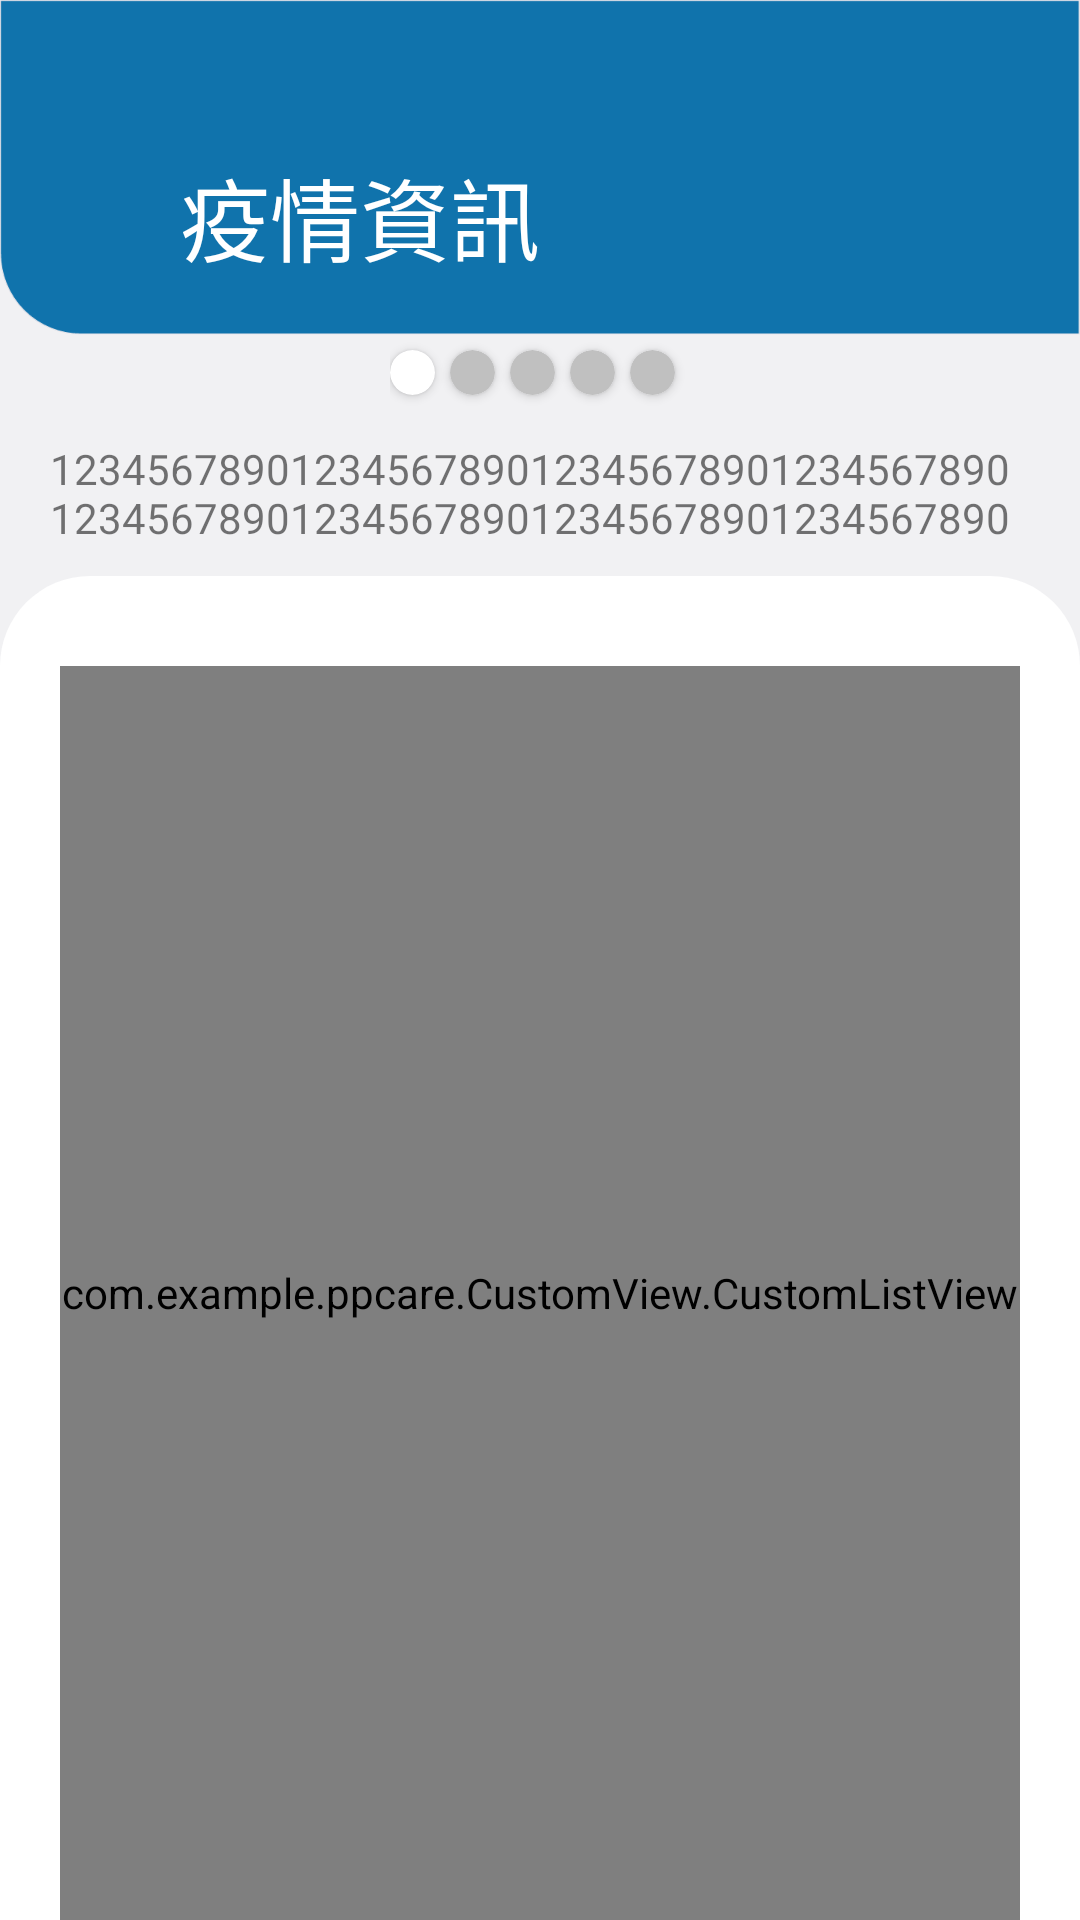

The Android layout XML behind this screen, and the referenced resources:
<!-- AndroidManifest.xml: application theme Theme.疫苗護照PPCare -->
<!-- res/layout/activity_epidemic_info.xml -->
<?xml version="1.0" encoding="utf-8"?>
<LinearLayout xmlns:android="http://schemas.android.com/apk/res/android"
    xmlns:app="http://schemas.android.com/apk/res-auto"
    xmlns:tools="http://schemas.android.com/tools"
    android:layout_width="match_parent"
    android:layout_height="match_parent"
    android:orientation="vertical"
    tools:context=".Activities.epidemic_info"
    android:background="@color/epidInfoColor">

    <ScrollView
        android:layout_width="match_parent"
        android:layout_height="match_parent"
        android:fillViewport="true">
        <LinearLayout
            android:orientation="vertical"
            android:layout_width="match_parent"
            android:layout_height="match_parent">
            <RelativeLayout
                android:layout_width="match_parent"
                android:layout_height="wrap_content">
                <ImageView
                    android:layout_width="match_parent"
                    android:layout_height="wrap_content"
                    android:background="@drawable/a6xxxhdpi_95" />
                <LinearLayout
                    android:layout_width="wrap_content"
                    android:layout_height="wrap_content"
                    android:layout_marginLeft="30dp"
                    android:orientation="horizontal"
                    android:layout_marginTop="50dp">
                    <ImageButton
                        android:id="@+id/btn_back"
                        android:layout_width="wrap_content"
                        android:layout_height="wrap_content"
                        android:src="@drawable/a6xxxhdpi_107"
                        android:background="@color/transparent"
                        android:layout_gravity="center"/>
                    <TextView
                        android:layout_width="wrap_content"
                        android:layout_height="wrap_content"
                        android:text="疫情資訊"
                        android:layout_marginLeft="30dp"
                        android:layout_gravity="center"
                        android:textColor="@color/white"
                        android:textSize="30dp"/>
                </LinearLayout>
            </RelativeLayout>

            <RelativeLayout
                android:layout_width="wrap_content"
                android:layout_height="wrap_content"
                android:layout_gravity="center"
                android:clipToPadding="false"
                android:clipChildren="false">
                <androidx.viewpager2.widget.ViewPager2
                    android:id="@+id/viewPager"
                    android:layout_width="wrap_content"
                    android:layout_height="wrap_content"
                    android:layout_marginHorizontal="30dp"
                    android:clipChildren="false"
                    android:clipToPadding="false"
                    android:layout_centerHorizontal="true"
                    android:layout_marginTop="25dp"
                    android:layout_gravity="center">
                </androidx.viewpager2.widget.ViewPager2>
                <LinearLayout
                    android:layout_width="wrap_content"
                    android:layout_height="wrap_content"
                    android:layout_alignBottom="@+id/viewPager"
                    android:layout_centerHorizontal="true"
                    android:layout_marginBottom="5dp">
                    <androidx.cardview.widget.CardView
                        android:id="@+id/dot1"
                        android:layout_width="15dp"
                        android:layout_height="15dp"
                        app:cardCornerRadius="360dp"
                        app:cardBackgroundColor="@color/white"
                        android:layout_marginRight="5dp"/>
                    <androidx.cardview.widget.CardView
                        android:id="@+id/dot2"
                        android:layout_width="15dp"
                        android:layout_height="15dp"
                        app:cardCornerRadius="360dp"
                        app:cardBackgroundColor="@color/gray"
                        android:layout_marginRight="5dp"/>
                    <androidx.cardview.widget.CardView
                        android:id="@+id/dot3"
                        android:layout_width="15dp"
                        android:layout_height="15dp"
                        app:cardCornerRadius="360dp"
                        app:cardBackgroundColor="@color/gray"
                        android:layout_marginRight="5dp"/>
                    <androidx.cardview.widget.CardView
                        android:id="@+id/dot4"
                        android:layout_width="15dp"
                        android:layout_height="15dp"
                        app:cardCornerRadius="360dp"
                        app:cardBackgroundColor="@color/gray"
                        android:layout_marginRight="5dp"/>
                    <androidx.cardview.widget.CardView
                        android:id="@+id/dot5"
                        android:layout_width="15dp"
                        android:layout_height="15dp"
                        app:cardCornerRadius="360dp"
                        app:cardBackgroundColor="@color/gray"
                        android:layout_marginRight="5dp"/>
                </LinearLayout>
            </RelativeLayout>

            <TextView
                android:id="@+id/newsText"
                android:layout_width="wrap_content"
                android:layout_height="wrap_content"
                android:maxLines="2"
                android:gravity="left"
                android:maxEms="20"
                android:layout_marginVertical="10dp"
                android:text="12345678901234567890123456789012345678901234567890123456789012345678901234567890123456789012345678901234567"
                android:layout_gravity="center"/>

            <LinearLayout
                android:layout_width="match_parent"
                android:layout_height="0dp"
                android:background="@drawable/card_bac"
                android:layout_weight="1">
                <com.example.ppcare.CustomView.CustomListView
                    android:id="@+id/list"
                    android:layout_width="match_parent"
                    android:layout_height="match_parent"
                    android:layout_marginHorizontal="20dp"
                    android:layout_marginTop="30dp"
                    android:entries="@array/voPlaceArray"/>
            </LinearLayout>
        </LinearLayout>
    </ScrollView>

</LinearLayout>
<!-- resources referenced by this layout -->
<resources>
  <string-array name="voPlaceArray">
          <item>臺大醫院</item>
          <item>慈濟醫院</item>
          <item>全民醫院</item>
          <item>衛生福利部臺中醫院</item>
          <item>林森醫院</item>
          <item>馬偕紀念醫院</item>
          <item>友仁醫院</item>
          <item>高雄市立聯合醫院</item>
          <item>豐安醫院</item>
          <item>衛生福利部臺南醫院</item>
      </string-array>
  <color name="epidInfoColor">#F1F1F3</color>
  <color name="gray">#c0c0c0</color>
  <color name="transparent">#00000000</color>
  <color name="white">#FFFFFFFF</color>
  <!-- drawable a6xxxhdpi_107: png bitmap (drawable-night-xxxhdpi, 1030 bytes) -->
  <!-- drawable a6xxxhdpi_95: png bitmap (drawable-night-xxxhdpi, 14859 bytes) -->
  <!-- drawable card_bac (drawable) -->
  <?xml version="1.0" encoding="utf-8"?>
  <shape xmlns:android="http://schemas.android.com/apk/res/android"
      android:shape="rectangle">
      <corners android:topRightRadius="30dp"
          android:topLeftRadius="30dp"/>
      <solid android:color="@color/whiteBac"/>
  
  </shape>
  <style name="Theme.疫苗護照PPCare" parent="Theme.MaterialComponents.Light.NoActionBar">
          
          <item name="colorPrimary">@color/deepBlue</item>
          <item name="colorPrimaryVariant">@color/purple_700</item>
          <item name="colorOnPrimary">@color/white</item>
          
          <item name="colorSecondary">@color/deepBlue</item>
          <item name="colorSecondaryVariant">@color/teal_700</item>
          <item name="colorOnSecondary">@color/black</item>
          
      </style>
  <color name="whiteBac">#FFFFFFFF</color>
  <color name="deepBlue">#139CC8</color>
  <color name="purple_700">#FF3700B3</color>
  <color name="teal_700">#FF018786</color>
  <color name="black">#FF000000</color>
</resources>
